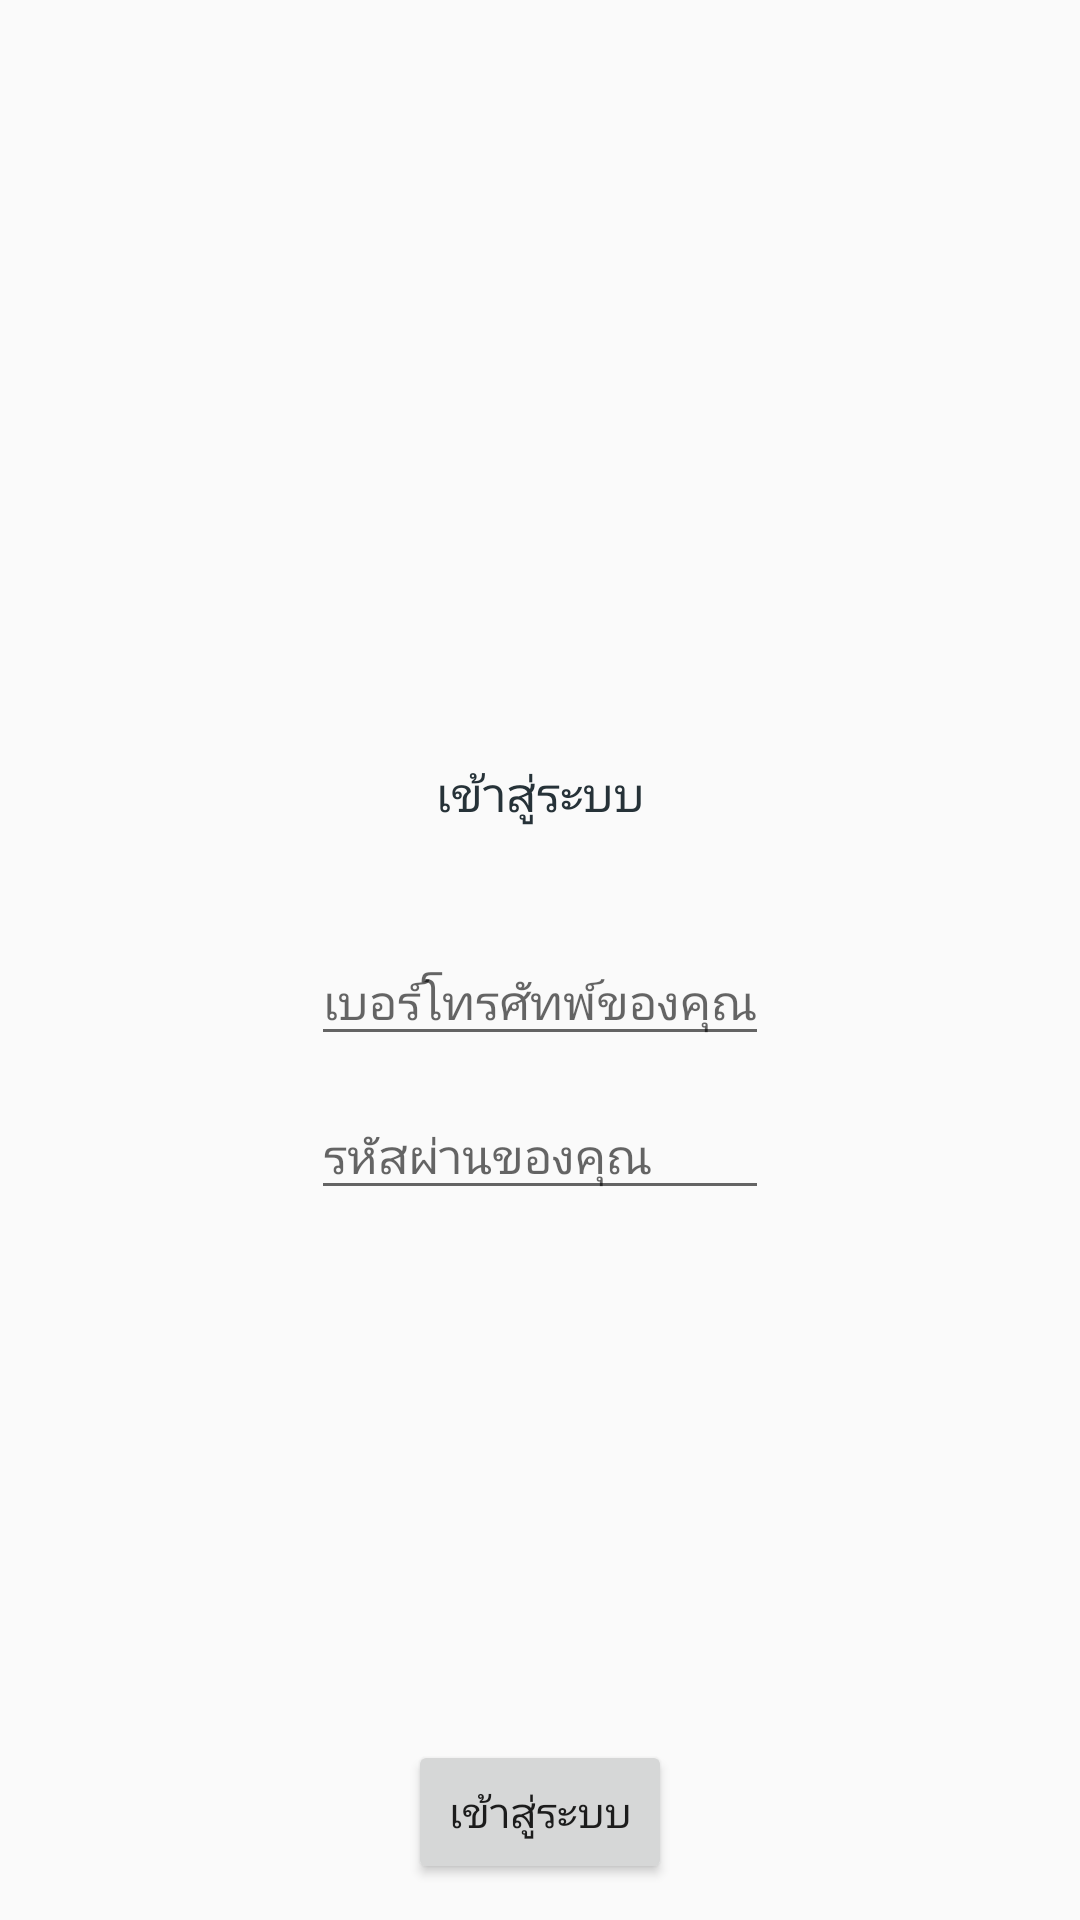

Produce the Android XML layout that renders to this screen, including the resource entries it uses.
<!-- AndroidManifest.xml: application theme AppTheme -->
<!-- res/layout/activity_login.xml -->
<RelativeLayout xmlns:android="http://schemas.android.com/apk/res/android"
    xmlns:tools="http://schemas.android.com/tools"
    android:layout_width="match_parent"
    android:layout_height="match_parent"
    tools:context="th.co.todsphol.add.projectone.fragment.FirstFragment">

            <RelativeLayout
                android:layout_width="match_parent"
                android:layout_height="wrap_content"
                android:layout_centerVertical="true"
                android:animateLayoutChanges="true"
                android:gravity="center_horizontal">

                <TextView
                    android:id="@+id/tv_show_text_login"
                    android:layout_width="match_parent"
                    android:layout_height="?attr/actionBarSize"
                    android:gravity="center"
                    android:layout_centerHorizontal="true"
                    android:layout_marginBottom="@dimen/dp20"
                    android:text="เข้าสู่ระบบ"
                    android:textColor="@color/colorBlueGray"
                    android:textSize="@dimen/textSize" />

                <EditText
                    android:id="@+id/edt_phone_number"
                    style="@style/EditText"
                    android:layout_width="wrap_content"
                    android:layout_height="wrap_content"
                    android:layout_centerInParent="true"
                    android:hint="เบอร์โทรศัทพ์ของคุณ"
                    android:textSize="@dimen/textSize"
                    android:inputType="phone"
                    android:maxLength="10"
                    android:layout_below="@+id/tv_show_text_login"
                    android:layout_marginLeft="@dimen/dp8"
                    android:layout_marginRight="@dimen/dp8"
                    />

                <EditText
                    android:id="@+id/edt_password"
                    style="@style/EditText"
                    android:layout_width="wrap_content"
                    android:layout_height="wrap_content"
                    android:layout_below="@+id/edt_phone_number"
                    android:layout_marginTop="@dimen/dp12"
                    android:hint="รหัสผ่านของคุณ"
                    android:textSize="@dimen/textSize"
                    android:inputType="numberPassword"
                    android:maxLength="15"
                    android:layout_alignStart="@id/edt_phone_number"
                    android:layout_alignLeft="@id/edt_phone_number"
                    android:layout_alignRight="@+id/edt_phone_number"
                    android:layout_alignEnd="@id/edt_phone_number"
                    />


            </RelativeLayout>


    <LinearLayout
        android:layout_width="match_parent"
        android:layout_height="wrap_content"
        android:orientation="vertical"
        android:layout_alignParentBottom="true"
        android:gravity="center">

        <Button
            android:id="@+id/btn_login"
            style="@style/ButtonGreen"
            android:layout_width="wrap_content"
            android:layout_height="wrap_content"
            android:layout_marginBottom="@dimen/dp12"
            android:layout_marginLeft="@dimen/dp12"
            android:layout_marginRight="@dimen/dp12"
            android:text="เข้าสู่ระบบ" />

    </LinearLayout>

</RelativeLayout>
<!-- resources referenced by this layout -->
<resources>
  <color name="colorBlueGray">#263238</color>
  <dimen name="dp12">12dp</dimen>
  <dimen name="dp20">20dp</dimen>
  <dimen name="dp8">8dp</dimen>
  <dimen name="textSize">16sp</dimen>
  <style name="AppTheme" parent="Theme.AppCompat.Light.NoActionBar">
          
          <item name="colorPrimary">@color/colorPrimary</item>
          <item name="colorPrimaryDark">@color/colorStrongGreen</item>
          <item name="colorAccent">@color/colorAccent</item>
      </style>
  <color name="colorPrimary">#3F51B5</color>
  <color name="colorStrongGreen">#33691E</color>
  <color name="colorAccent">#FF4081</color>
</resources>
